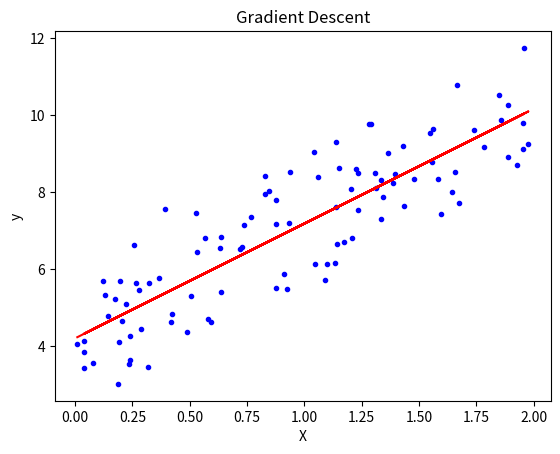

Python code for this plot:
import numpy as np
import matplotlib.pyplot as plt

# Generate sample data
np.random.seed(0)
X = 2 * np.random.rand(100, 1)
y = 4 + 3 * X + np.random.randn(100, 1)

# Add x0 = 1 to each instance (bias term)
X_b = np.c_[np.ones((100, 1)), X]

# Gradient Descent
def gradient_descent(X, y, lr=0.01, n_iterations=1000):
    m = len(X)
    theta = np.random.randn(2, 1)
    for iteration in range(n_iterations):
        gradients = 2/m * X.T.dot(X.dot(theta) - y)
        theta -= lr * gradients
    return theta

# Run Gradient Descent
theta = gradient_descent(X_b, y)

# Plot results
plt.plot(X, y, 'b.')
plt.plot(X, X_b.dot(theta), 'r-')
plt.xlabel('X')
plt.ylabel('y')
plt.title('Gradient Descent')
plt.show()

print("Theta:", theta)
